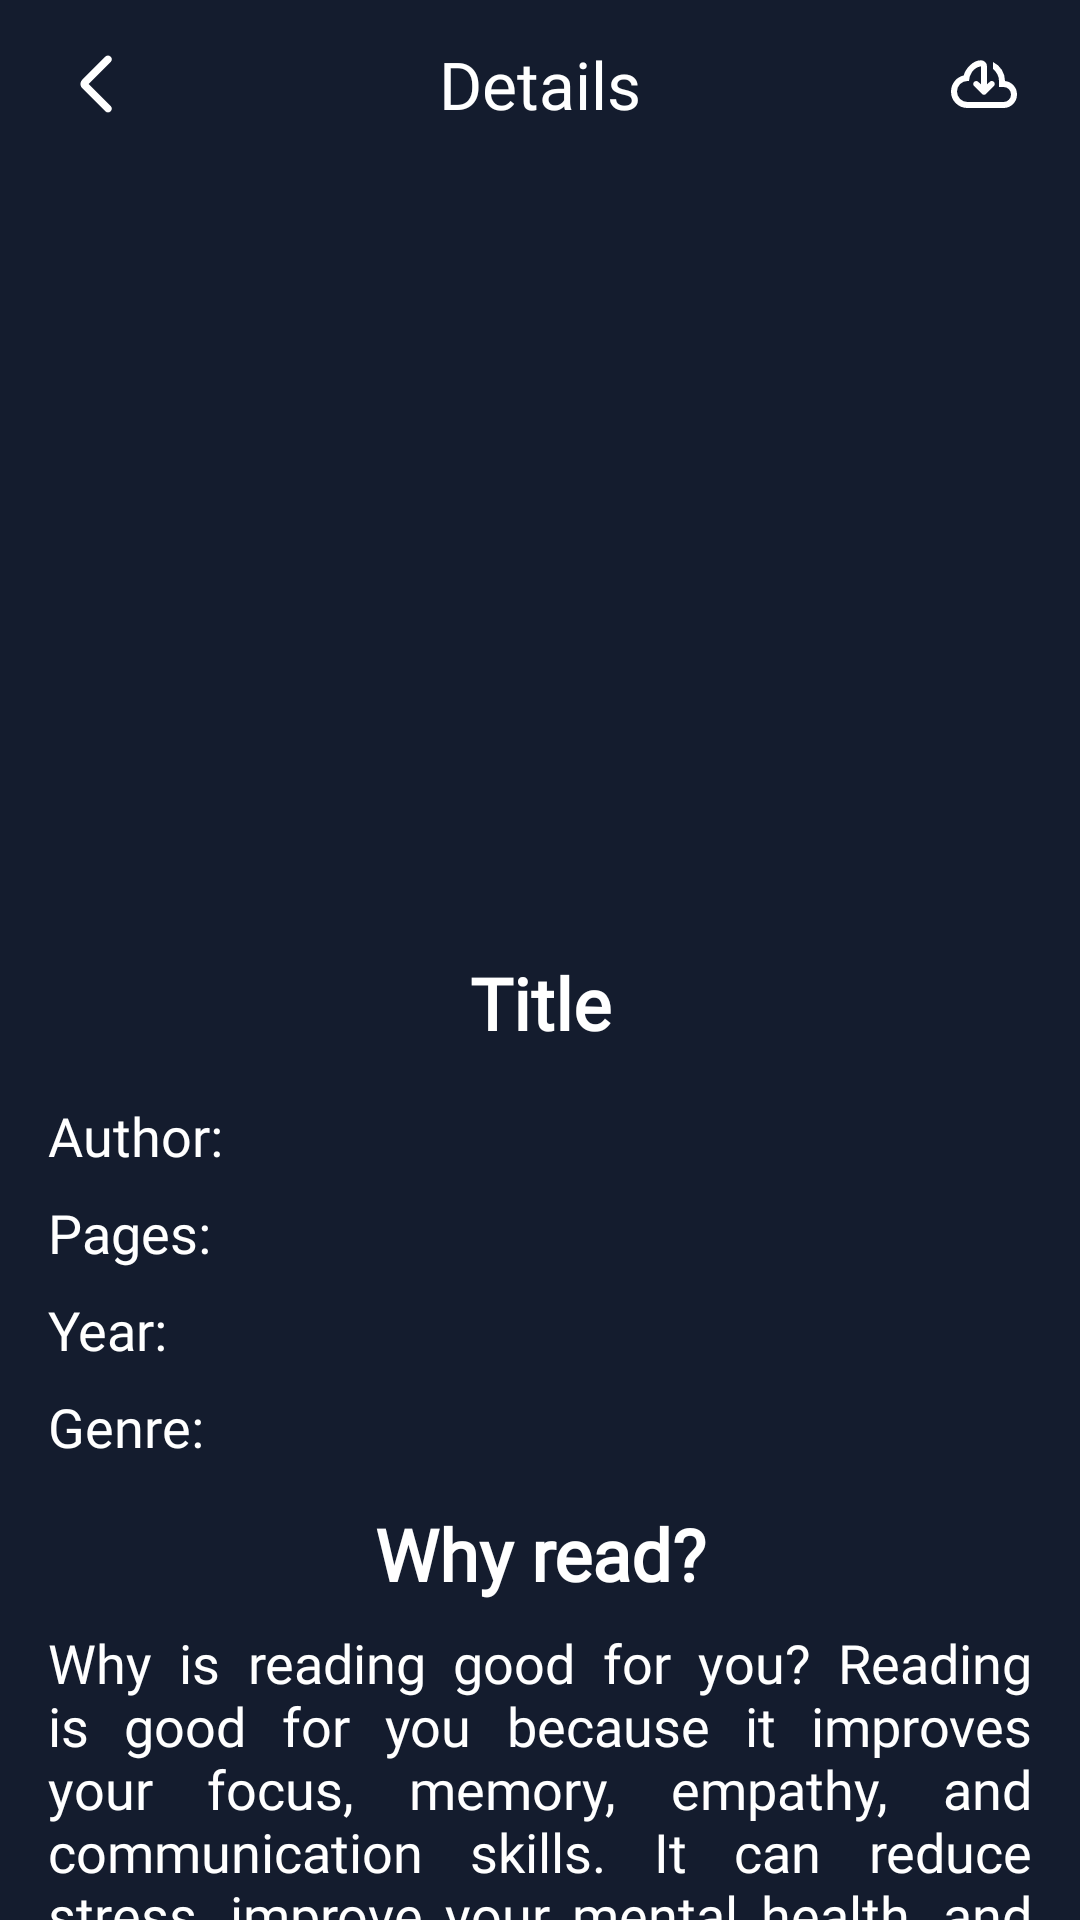

Layout XML and referenced resources for this Android screen:
<!-- AndroidManifest.xml: application theme Theme.BookReading -->
<!-- res/layout/screen_about_book.xml -->
<?xml version="1.0" encoding="utf-8"?>
<androidx.constraintlayout.widget.ConstraintLayout xmlns:android="http://schemas.android.com/apk/res/android"
    xmlns:app="http://schemas.android.com/apk/res-auto"
    android:layout_width="match_parent"
    android:layout_height="match_parent"
    android:background="@color/primary">

    <androidx.constraintlayout.widget.ConstraintLayout
        android:id="@+id/appBar"
        android:layout_width="match_parent"
        android:layout_height="56dp"
        android:gravity="center_vertical"
        android:orientation="vertical"
        app:layout_constraintLeft_toLeftOf="parent"
        app:layout_constraintRight_toRightOf="parent"
        app:layout_constraintTop_toTopOf="parent">

        <androidx.appcompat.widget.AppCompatImageView
            android:id="@+id/btnBack"
            android:layout_width="wrap_content"
            android:layout_height="wrap_content"
            android:layout_marginStart="12dp"
            android:background="?android:selectableItemBackgroundBorderless"
            android:padding="8dp"
            android:src="@drawable/ic_back"
            app:layout_constraintBottom_toBottomOf="parent"
            app:layout_constraintLeft_toLeftOf="parent"
            app:layout_constraintTop_toTopOf="parent" />

        <androidx.appcompat.widget.AppCompatTextView
            android:layout_width="match_parent"
            android:layout_height="match_parent"
            android:fontFamily="@font/baloo_bhai_2"
            android:gravity="center"
            android:text="Details"
            android:textColor="@color/white"
            android:textSize="22sp"
            app:layout_constraintBottom_toBottomOf="parent"
            app:layout_constraintLeft_toLeftOf="parent"
            app:layout_constraintRight_toRightOf="parent"
            app:layout_constraintTop_toTopOf="parent" />

        <androidx.appcompat.widget.AppCompatImageView
            android:id="@+id/btnDownload"
            android:layout_width="wrap_content"
            android:layout_height="wrap_content"
            android:layout_marginRight="12dp"
            android:background="?android:selectableItemBackgroundBorderless"
            android:padding="8dp"
            android:src="@drawable/ic_download"
            android:tint="@color/white"
            app:layout_constraintBottom_toBottomOf="parent"
            app:layout_constraintRight_toRightOf="parent"
            app:layout_constraintTop_toTopOf="parent" />

    </androidx.constraintlayout.widget.ConstraintLayout>

    <androidx.core.widget.NestedScrollView
        android:id="@+id/total"
        android:layout_width="match_parent"
        android:layout_height="0dp"
        app:layout_constraintBottom_toBottomOf="parent"
        app:layout_constraintLeft_toLeftOf="parent"
        app:layout_constraintRight_toRightOf="parent"
        app:layout_constraintTop_toBottomOf="@id/appBar"
        app:layout_constraintVertical_weight="1">

        <androidx.constraintlayout.widget.ConstraintLayout
            android:layout_width="match_parent"
            android:layout_height="wrap_content"
            android:padding="16dp">

            <com.google.android.material.imageview.ShapeableImageView
                android:id="@+id/imgBook"
                android:layout_width="180dp"
                android:layout_height="230dp"
                android:scaleType="centerCrop"
                android:src="@drawable/book_placeholder"
                app:layout_constraintLeft_toLeftOf="parent"
                app:layout_constraintRight_toRightOf="parent"
                app:layout_constraintTop_toTopOf="parent"
                app:shapeAppearanceOverlay="@style/ShapeAppearanceOverlay.App.CornerSize50Percent" />

            <androidx.appcompat.widget.AppCompatTextView
                android:id="@+id/txtName"
                android:layout_width="match_parent"
                android:layout_height="wrap_content"
                android:layout_marginVertical="16dp"
                android:fontFamily="@font/baloo_bhai_2"
                android:gravity="center"
                android:text="Title"
                android:textColor="@color/white"
                android:textSize="24sp"
                android:textStyle="bold"
                app:layout_constraintLeft_toLeftOf="parent"
                app:layout_constraintRight_toRightOf="parent"
                app:layout_constraintTop_toBottomOf="@id/imgBook" />

            <androidx.appcompat.widget.AppCompatTextView
                android:id="@+id/txtAuthor"
                android:layout_width="match_parent"
                android:layout_height="wrap_content"
                android:layout_marginVertical="16dp"
                android:fontFamily="@font/baloo_bhai_2"
                android:text="Author: "
                android:textColor="@color/white"
                android:textSize="18sp"
                app:layout_constraintLeft_toLeftOf="parent"
                app:layout_constraintRight_toRightOf="parent"
                app:layout_constraintTop_toBottomOf="@id/txtName" />

            <androidx.appcompat.widget.AppCompatTextView
                android:id="@+id/txtPage"
                android:layout_width="match_parent"
                android:layout_height="wrap_content"
                android:layout_marginVertical="8dp"
                android:fontFamily="@font/baloo_bhai_2"
                android:text="Pages: "
                android:textColor="@color/white"
                android:textSize="18sp"
                app:layout_constraintLeft_toLeftOf="parent"
                app:layout_constraintRight_toRightOf="parent"
                app:layout_constraintTop_toBottomOf="@id/txtAuthor" />


            <androidx.appcompat.widget.AppCompatTextView
                android:id="@+id/txtYear"
                android:layout_width="match_parent"
                android:layout_height="wrap_content"
                android:layout_marginVertical="8dp"
                android:fontFamily="@font/baloo_bhai_2"
                android:text="Year: "
                android:textColor="@color/white"
                android:textSize="18sp"
                app:layout_constraintLeft_toLeftOf="parent"
                app:layout_constraintRight_toRightOf="parent"
                app:layout_constraintTop_toBottomOf="@id/txtPage" />

            <androidx.appcompat.widget.AppCompatTextView
                android:id="@+id/txtGenre"
                android:layout_width="match_parent"
                android:layout_height="wrap_content"
                android:layout_marginVertical="8dp"
                android:fontFamily="@font/baloo_bhai_2"
                android:text="Genre: "
                android:textColor="@color/white"
                android:textSize="18sp"
                app:layout_constraintLeft_toLeftOf="parent"
                app:layout_constraintRight_toRightOf="parent"
                app:layout_constraintTop_toBottomOf="@id/txtYear" />

            <androidx.appcompat.widget.AppCompatTextView
                android:id="@+id/txt"
                android:layout_width="match_parent"
                android:layout_height="wrap_content"
                android:layout_marginVertical="14dp"
                android:fontFamily="@font/baloo_bhai_2"
                android:gravity="center"
                android:text="Why read?"
                android:textColor="@color/white"
                android:textSize="24sp"
                android:textStyle="bold"
                app:layout_constraintLeft_toLeftOf="parent"
                app:layout_constraintRight_toRightOf="parent"
                app:layout_constraintTop_toBottomOf="@id/txtGenre" />

            <androidx.appcompat.widget.AppCompatTextView
                android:id="@+id/txtAbout"
                android:layout_width="match_parent"
                android:layout_height="wrap_content"
                android:layout_marginVertical="8dp"
                android:fontFamily="@font/baloo_bhai_2"
                android:justificationMode="inter_word"
                android:text="@string/why_read"
                android:textColor="@color/white"
                android:textSize="18sp"
                app:layout_constraintLeft_toLeftOf="parent"
                app:layout_constraintRight_toRightOf="parent"
                app:layout_constraintTop_toBottomOf="@id/txt" />

        </androidx.constraintlayout.widget.ConstraintLayout>

    </androidx.core.widget.NestedScrollView>

    <ProgressBar
        android:id="@+id/progressBar"
        android:layout_width="wrap_content"
        android:layout_height="wrap_content"
        android:visibility="gone"
        app:layout_constraintBottom_toBottomOf="parent"
        app:layout_constraintLeft_toLeftOf="parent"
        app:layout_constraintRight_toRightOf="parent"
        app:layout_constraintTop_toTopOf="parent" />

</androidx.constraintlayout.widget.ConstraintLayout>
<!-- resources referenced by this layout -->
<resources>
  <color name="primary">#141C2E</color>
  <color name="white">#FFFFFFFF</color>
  <!-- drawable ic_back (drawable) -->
  <vector xmlns:android="http://schemas.android.com/apk/res/android"
      android:width="24dp"
      android:height="24dp"
      android:tint="#FFFFFF"
      android:viewportWidth="960"
      android:viewportHeight="960">
      <path
          android:fillColor="@android:color/white"
          android:pathData="M382,480L676,774Q691,789 690.5,809Q690,829 675,844Q660,859 640,859Q620,859 605,844L297,537Q285,525 279,510Q273,495 273,480Q273,465 279,450Q285,435 297,423L605,115Q620,100 640.5,100.5Q661,101 676,116Q691,131 691,151Q691,171 676,186L382,480Z" />
  </vector>
  <!-- drawable ic_download (drawable) -->
  <vector xmlns:android="http://schemas.android.com/apk/res/android"
      android:width="24dp"
      android:height="24dp"
      android:tint="#FFFFFF"
      android:viewportWidth="960"
      android:viewportHeight="960">
      <path
          android:fillColor="@android:color/white"
          android:pathData="M260,800Q169,800 104.5,737Q40,674 40,583Q40,505 87,444Q134,383 210,366Q227,294 295,229Q363,164 440,164Q473,164 496.5,187.5Q520,211 520,244L520,486L556,451Q567,440 583.5,440Q600,440 612,452Q623,463 623,480Q623,497 612,508L508,612Q502,618 495,620.5Q488,623 480,623Q472,623 465,620.5Q458,618 452,612L348,508Q337,497 336.5,480.5Q336,464 348,452Q359,441 375.5,440.5Q392,440 404,451L440,486L440,244Q364,258 322,317.5Q280,377 280,440L260,440Q202,440 161,481Q120,522 120,580Q120,638 161,679Q202,720 260,720L740,720Q782,720 811,691Q840,662 840,620Q840,578 811,549Q782,520 740,520L680,520L680,440Q680,392 658,350.5Q636,309 600,280L600,187Q674,222 717,290.5Q760,359 760,440L760,440L760,440Q829,448 874.5,499.5Q920,551 920,620Q920,695 867.5,747.5Q815,800 740,800L260,800ZM480,442Q480,442 480,442Q480,442 480,442L480,442Q480,442 480,442Q480,442 480,442L480,442Q480,442 480,442Q480,442 480,442L480,442Q480,442 480,442Q480,442 480,442Q480,442 480,442Q480,442 480,442L480,442Q480,442 480,442Q480,442 480,442Q480,442 480,442Q480,442 480,442L480,442L480,442Q480,442 480,442Q480,442 480,442L480,442Z" />
  </vector>
  <string name="why_read">Why is reading good for you? Reading is good for you because it improves your focus, memory, empathy, and communication skills. It can reduce stress, improve your mental health, and help you live longer. Reading also allows you to learn new things to help you succeed in your work and relationships.\n\nPlus, you can learn literally anything from books. For example, whenever anybody asks Elon Musk, the founder of SpaceX, how he learned to build rockets, he says, "I read books."</string>
  <style name="ShapeAppearanceOverlay.App.CornerSize50Percent" parent="">
          <item name="cornerSize">12dp</item>
      </style>
  <style name="Theme.BookReading" parent="Base.Theme.BookReading" />
  <style name="Base.Theme.BookReading" parent="Theme.Material3.Light.NoActionBar">
          
          
          <item name="colorSecondaryContainer">@color/onPrimary</item>
          <item name="colorOnSecondaryContainer">@color/primary</item>
          <item name="colorOnSurfaceVariant">@color/onPrimary</item>
  
          <item name="android:statusBarColor">@color/primary</item>
      </style>
  <color name="onPrimary">#27375A</color>
</resources>
